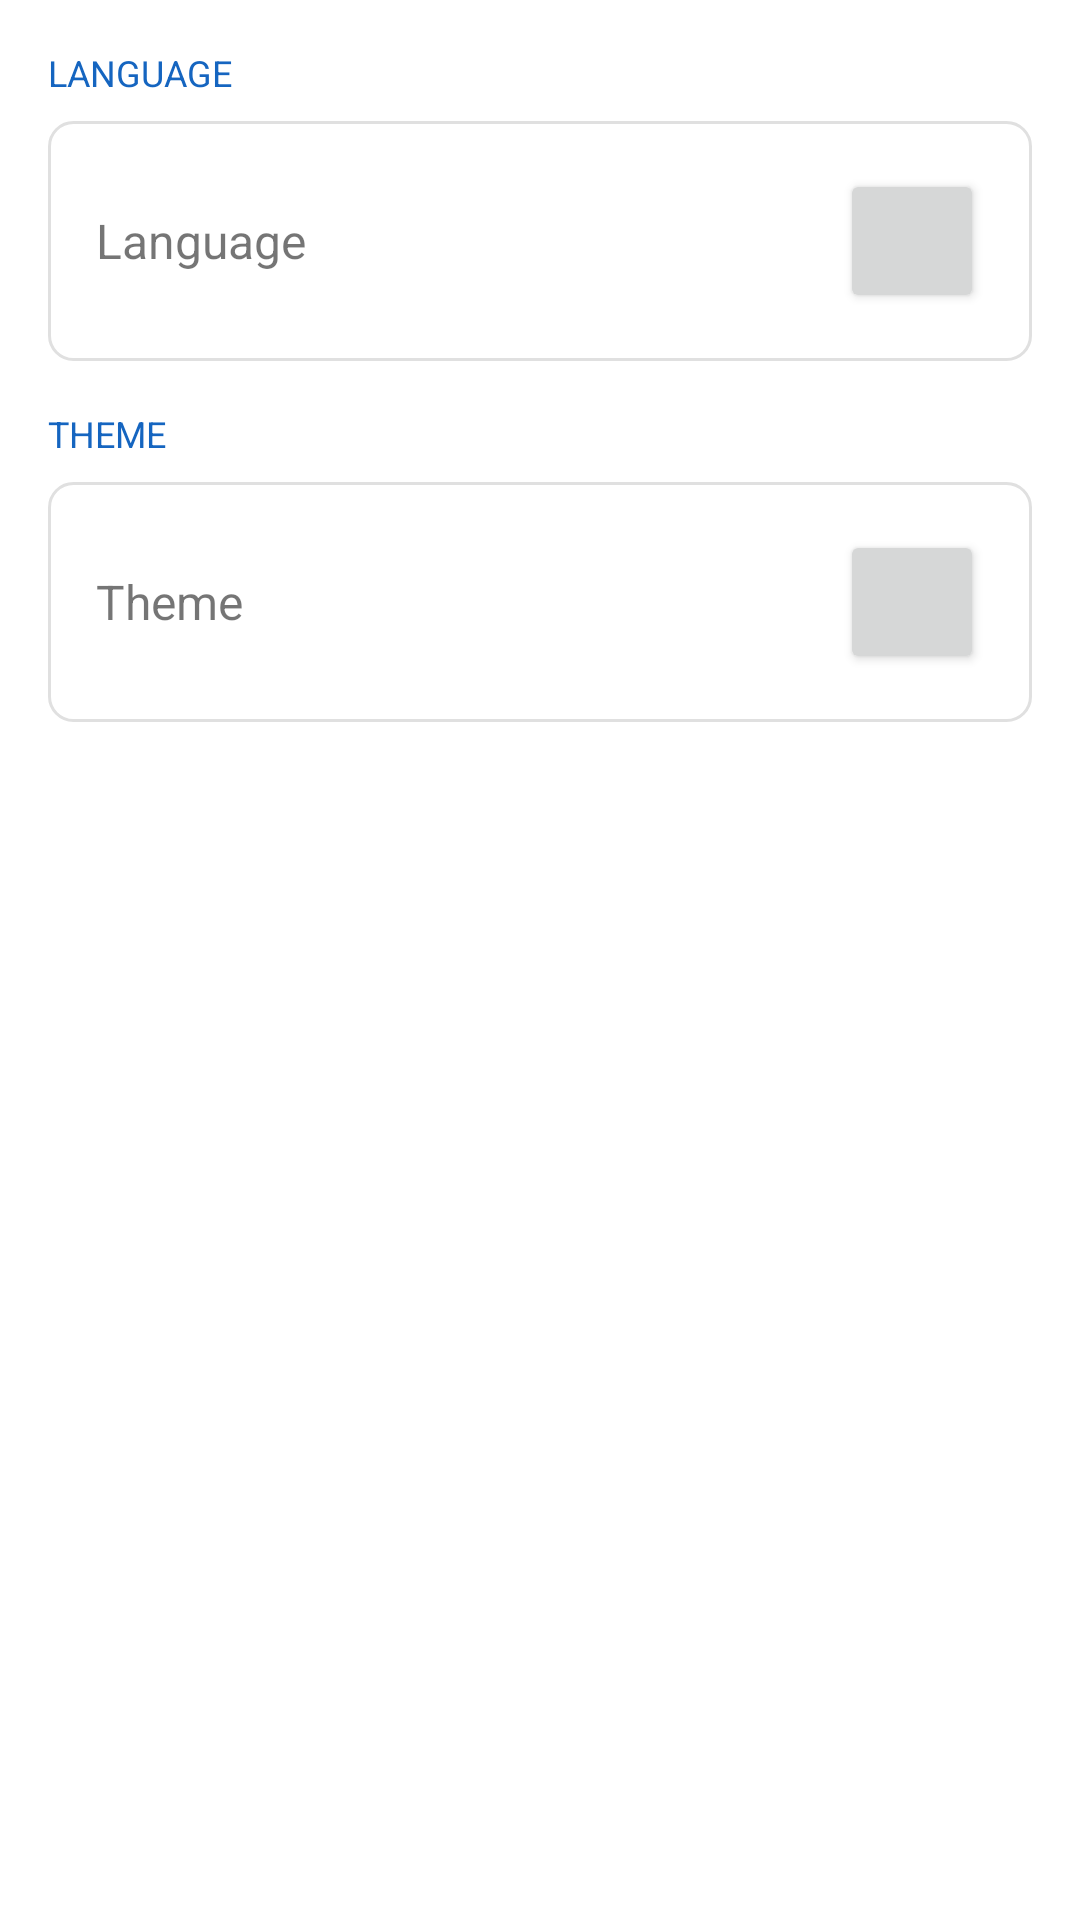

Here is an Android app screen rendered from its layout file. Give the layout XML and the strings, colors and styles it references.
<!-- AndroidManifest.xml: application theme Theme.Workprofilevpnswitcher -->
<!-- res/layout/activity_interface_settings.xml -->
<?xml version="1.0" encoding="utf-8"?>
<androidx.core.widget.NestedScrollView
    xmlns:android="http://schemas.android.com/apk/res/android"
    android:layout_width="match_parent"
    android:layout_height="match_parent"
    android:fillViewport="true"
    android:fitsSystemWindows="true">

    <LinearLayout
        android:layout_width="match_parent"
        android:layout_height="wrap_content"
        android:orientation="vertical"
        android:padding="16dp">

        
        <TextView
            android:layout_width="match_parent"
            android:layout_height="wrap_content"
            android:text="@string/section_language"
            android:textSize="12sp"
            android:textAllCaps="true"
            android:textColor="?attr/colorPrimary"
            android:layout_marginBottom="8dp" />

        <LinearLayout
            android:layout_width="match_parent"
            android:layout_height="wrap_content"
            android:orientation="horizontal"
            android:gravity="center_vertical"
            android:background="@drawable/bg_card"
            android:padding="16dp"
            android:layout_marginBottom="16dp">

            <TextView
                android:layout_width="0dp"
                android:layout_height="wrap_content"
                android:layout_weight="1"
                android:text="@string/section_language"
                android:textSize="16sp" />

            <Button
                android:id="@+id/btn_language"
                android:layout_width="wrap_content"
                android:layout_height="wrap_content"
                android:text=""
                android:minWidth="48dp"
                android:minHeight="48dp" />
        </LinearLayout>

        
        <TextView
            android:layout_width="match_parent"
            android:layout_height="wrap_content"
            android:text="@string/section_theme"
            android:textSize="12sp"
            android:textAllCaps="true"
            android:textColor="?attr/colorPrimary"
            android:layout_marginBottom="8dp" />

        <LinearLayout
            android:layout_width="match_parent"
            android:layout_height="wrap_content"
            android:orientation="horizontal"
            android:gravity="center_vertical"
            android:background="@drawable/bg_card"
            android:padding="16dp">

            <TextView
                android:layout_width="0dp"
                android:layout_height="wrap_content"
                android:layout_weight="1"
                android:text="@string/section_theme"
                android:textSize="16sp" />

            <Button
                android:id="@+id/btn_theme"
                android:layout_width="wrap_content"
                android:layout_height="wrap_content"
                android:text=""
                android:minWidth="48dp"
                android:minHeight="48dp" />
        </LinearLayout>
    </LinearLayout>
</androidx.core.widget.NestedScrollView>
<!-- resources referenced by this layout -->
<resources>
  <!-- drawable bg_card (drawable) -->
  <?xml version="1.0" encoding="utf-8"?>
  <shape xmlns:android="http://schemas.android.com/apk/res/android"
      android:shape="rectangle">
      <solid android:color="?attr/colorSurface" />
      <stroke android:width="1dp" android:color="?attr/colorOutline" />
      <corners android:radius="8dp" />
  </shape>
  <string name="section_language">Language</string>
  <string name="section_theme">Theme</string>
  <style name="Theme.Workprofilevpnswitcher" parent="Theme.MaterialComponents.DayNight.DarkActionBar">
          
          <item name="colorPrimary">@color/colorPrimary</item>
          <item name="colorPrimaryVariant">@color/colorPrimaryDark</item>
          <item name="colorOnPrimary">@color/white</item>
          
          <item name="colorSecondary">@color/teal_200</item>
          <item name="colorSecondaryVariant">@color/teal_700</item>
          <item name="colorOnSecondary">@color/black</item>
          
          <item name="colorSurface">@color/white</item>
          <item name="colorOnSurface">@color/black</item>
          <item name="colorOutline">#E0E0E0</item>
          
          <item name="android:windowLightStatusBar">true</item>
          <item name="android:statusBarColor">@color/colorPrimary</item>
          
          
          
      </style>
  <color name="colorPrimary">#1565C0</color>
  <color name="colorPrimaryDark">#0D47A1</color>
  <color name="white">#FFFFFF</color>
  <color name="teal_200">#03DAC5</color>
  <color name="teal_700">#018786</color>
  <color name="black">#000000</color>
</resources>
